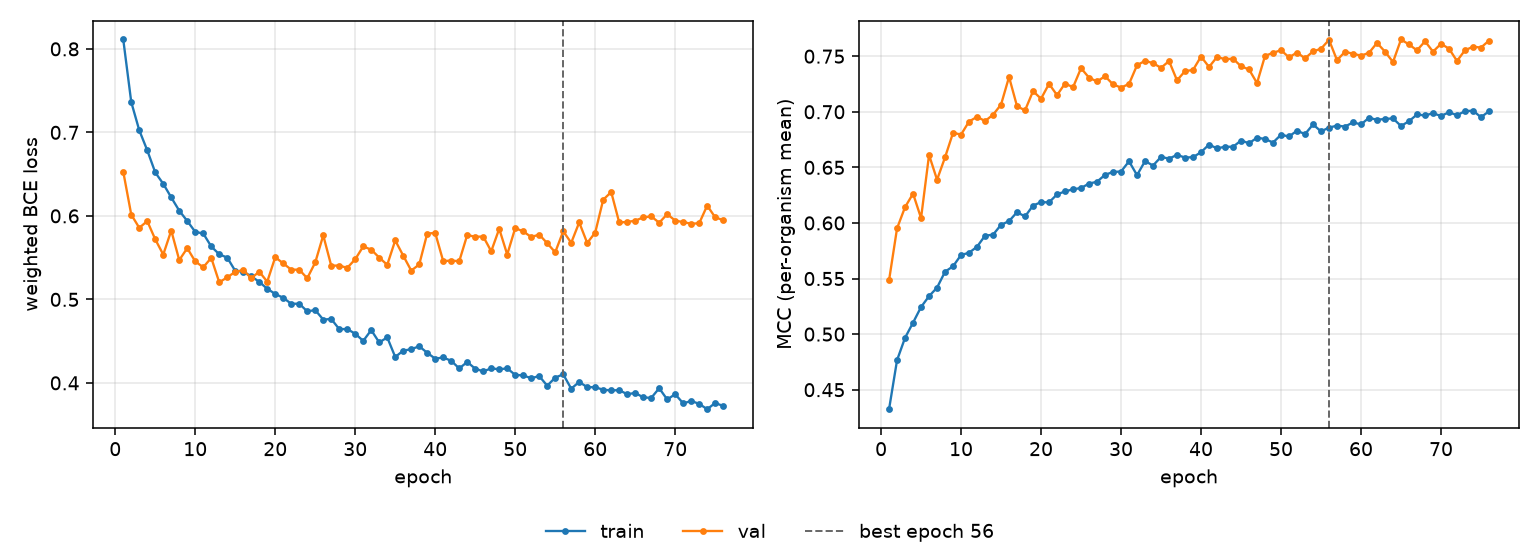

The data file committed next to this chart (first rows):
epoch, tr_loss, vl_loss, tr_mcc, vl_mcc, is_best
1, 0.8112, 0.6529, 0.4325, 0.5484, False
2, 0.7362, 0.6015, 0.4766, 0.5952, False
3, 0.7026, 0.5857, 0.4967, 0.6142, False
4, 0.6785, 0.5937, 0.5103, 0.6264, False
5, 0.652, 0.5719, 0.5244, 0.6044, False
6, 0.6384, 0.5536, 0.5341, 0.6612, False
7, 0.6221, 0.5824, 0.5418, 0.6389, False
8, 0.6062, 0.547, 0.5561, 0.659, False
9, 0.5939, 0.5613, 0.561, 0.6811, False
10, 0.5809, 0.5455, 0.5712, 0.6795, False
11, 0.5789, 0.5384, 0.5732, 0.6912, False
12, 0.5634, 0.5497, 0.5786, 0.6955, False
13, 0.554, 0.5204, 0.5886, 0.6917, False
14, 0.55, 0.5264, 0.5894, 0.6973, False
15, 0.5341, 0.533, 0.5983, 0.7065, False
16, 0.5331, 0.5351, 0.6016, 0.7313, False
17, 0.5277, 0.5254, 0.6097, 0.705, False
18, 0.521, 0.5332, 0.6058, 0.7013, False
19, 0.5127, 0.5212, 0.6156, 0.7185, False
20, 0.5065, 0.5505, 0.6187, 0.7117, False
21, 0.5019, 0.5431, 0.6185, 0.7251, False
22, 0.4948, 0.5356, 0.6257, 0.715, False
23, 0.4948, 0.5356, 0.6284, 0.7254, False
24, 0.4857, 0.5253, 0.6302, 0.7221, False
25, 0.4872, 0.5442, 0.6314, 0.7392, False
26, 0.4758, 0.5767, 0.6354, 0.7307, False
27, 0.4766, 0.5404, 0.6371, 0.7273, False
28, 0.4644, 0.5405, 0.6433, 0.732, False
29, 0.4645, 0.5377, 0.6459, 0.7246, False
30, 0.4588, 0.5481, 0.6463, 0.7218, False
31, 0.4503, 0.5634, 0.6554, 0.725, False
32, 0.4632, 0.5595, 0.643, 0.7419, False
33, 0.4484, 0.55, 0.6556, 0.7459, False
34, 0.4545, 0.5414, 0.6517, 0.7437, False
35, 0.431, 0.5706, 0.6594, 0.7395, False
36, 0.4386, 0.5524, 0.6579, 0.7456, False
37, 0.4403, 0.5345, 0.6612, 0.7283, False
38, 0.4439, 0.5418, 0.6588, 0.7366, False
39, 0.436, 0.5789, 0.6592, 0.7376, False
40, 0.429, 0.5795, 0.6636, 0.7497, False
41, 0.4304, 0.5457, 0.6705, 0.7403, False
42, 0.4264, 0.5465, 0.6671, 0.7493, False
43, 0.4173, 0.5456, 0.6686, 0.7473, False
44, 0.425, 0.5771, 0.6685, 0.7477, False
45, 0.417, 0.5749, 0.6741, 0.741, False
46, 0.4138, 0.5753, 0.6717, 0.7381, False
47, 0.4174, 0.5576, 0.6767, 0.7258, False
48, 0.4163, 0.5845, 0.6755, 0.7503, False
49, 0.4173, 0.5537, 0.6723, 0.7531, False
50, 0.4096, 0.5854, 0.6793, 0.7554, False
51, 0.4089, 0.5814, 0.6778, 0.749, False
52, 0.4056, 0.5747, 0.683, 0.7533, False
53, 0.4081, 0.5776, 0.6799, 0.7481, False
54, 0.3966, 0.5672, 0.6886, 0.7543, False
55, 0.4063, 0.5564, 0.6824, 0.7567, False
56, 0.4102, 0.5816, 0.6858, 0.7647, True
57, 0.3931, 0.5678, 0.6875, 0.7464, False
58, 0.4011, 0.5922, 0.6867, 0.754, False
59, 0.3949, 0.5676, 0.6904, 0.7522, False
60, 0.3948, 0.58, 0.6887, 0.7505, False
... 16 more rows
